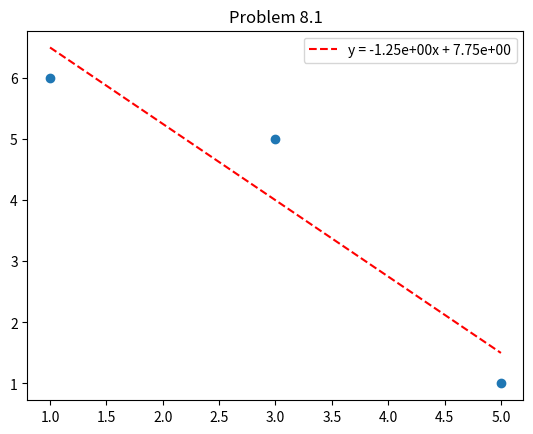

Write the Python code that produced this figure. (Note: this script raises an exception after producing the figure.)
from scipy.optimize import curve_fit
import numpy as np
import matplotlib.pyplot as plt

def linfunc(x,a,b):
    y = a*x + b
    return y


# Problem 8.1
plt.figure(1)
x = np.array([1,3,5])
y = np.array([6,5,1])

a_fit, pcov = curve_fit(linfunc, x, y)

slope = a_fit[0]
inter = a_fit[1]

y_fit = x*slope + inter

plt.scatter(x,y)
plt.plot(x, y_fit, linestyle='--', color='red', label=f"y = {slope:.2e}x + {inter:.2e}")
plt.title('Problem 8.1')
plt.legend()
plt.savefig('figures/problem8-1')

# Problem 8.7
plt.figure(2)

load = np.array([200, 300, 400, 500, 600, 700, 800, 900])  # g
length = np.array([5.1, 5.5, 5.9, 6.8, 7.4, 7.5, 8.6, 9.4])  # cm

load = load/1000  # kg
length = length/100  # m

a_fit2, pcov2 = curve_fit(linfunc, load, length)

slope2 = a_fit2[0]
inter2 = a_fit2[1]

yfit = load * slope2 + inter2

plt.scatter(load, length)
plt.plot(load, yfit, linestyle='--', color='red', label=f"y = {slope:.2e}x + {inter:.2e}")
plt.xlabel('load [g]')
plt.ylabel('length [cm]')
plt.title('Problem 8.7')

k = 9.81/slope2
print(f"k = {k} N/m")
plt.legend()
plt.savefig('figures/problem8-7')

# Problems 8.8 and 8.14
plt.figure(3)

x = np.array([-4, -2, 0, 2, 4])  # seconds
y = np.array([13, 25, 34, 42, 56])  # position

a_fit, pcov = curve_fit(linfunc, x, y)

perr = np.sqrt(np.diag(pcov))

slope = a_fit[0]
inter = a_fit[1]

dslope = perr[0]
dinter = perr[1]

yfit = x*slope + inter
plt.scatter(x,y)
plt.plot(x, yfit, linestyle='--', color='red', label=f"y = {slope:.2e}x + {inter:.2e}")
plt.legend()
plt.xlabel('time [s]')
plt.ylabel('position [cm]')
plt.title('Problem 8.8b')
plt.savefig('figures/problem8-8')

print(f"v = {slope} +/- {dslope} cm/s")

# Problem 8.15
plt.figure(4)
x = np.array([1,2,3,4,5,6])
y = np.array([5.0, 14.4, 23.1, 32.3, 41.0, 50.4])

popt, pcov = curve_fit(linfunc, x, y)

perr = np.sqrt(np.diag(pcov))

slope, inter = popt
dslope = perr[0]
dinter = perr[1]

yfit = x*slope + inter

plt.scatter(x,y)
plt.plot(x, yfit, linestyle='--', color='red', label=f"y = {slope:.2e}x + {inter:.2e}")
plt.legend()
print(f"B = {slope} +/- {dslope} cm")
plt.xlabel('node number')
plt.ylabel('position [cm]')
plt.title('Problem 8.15')
plt.savefig('figures/problem8-15')
plt.show()
